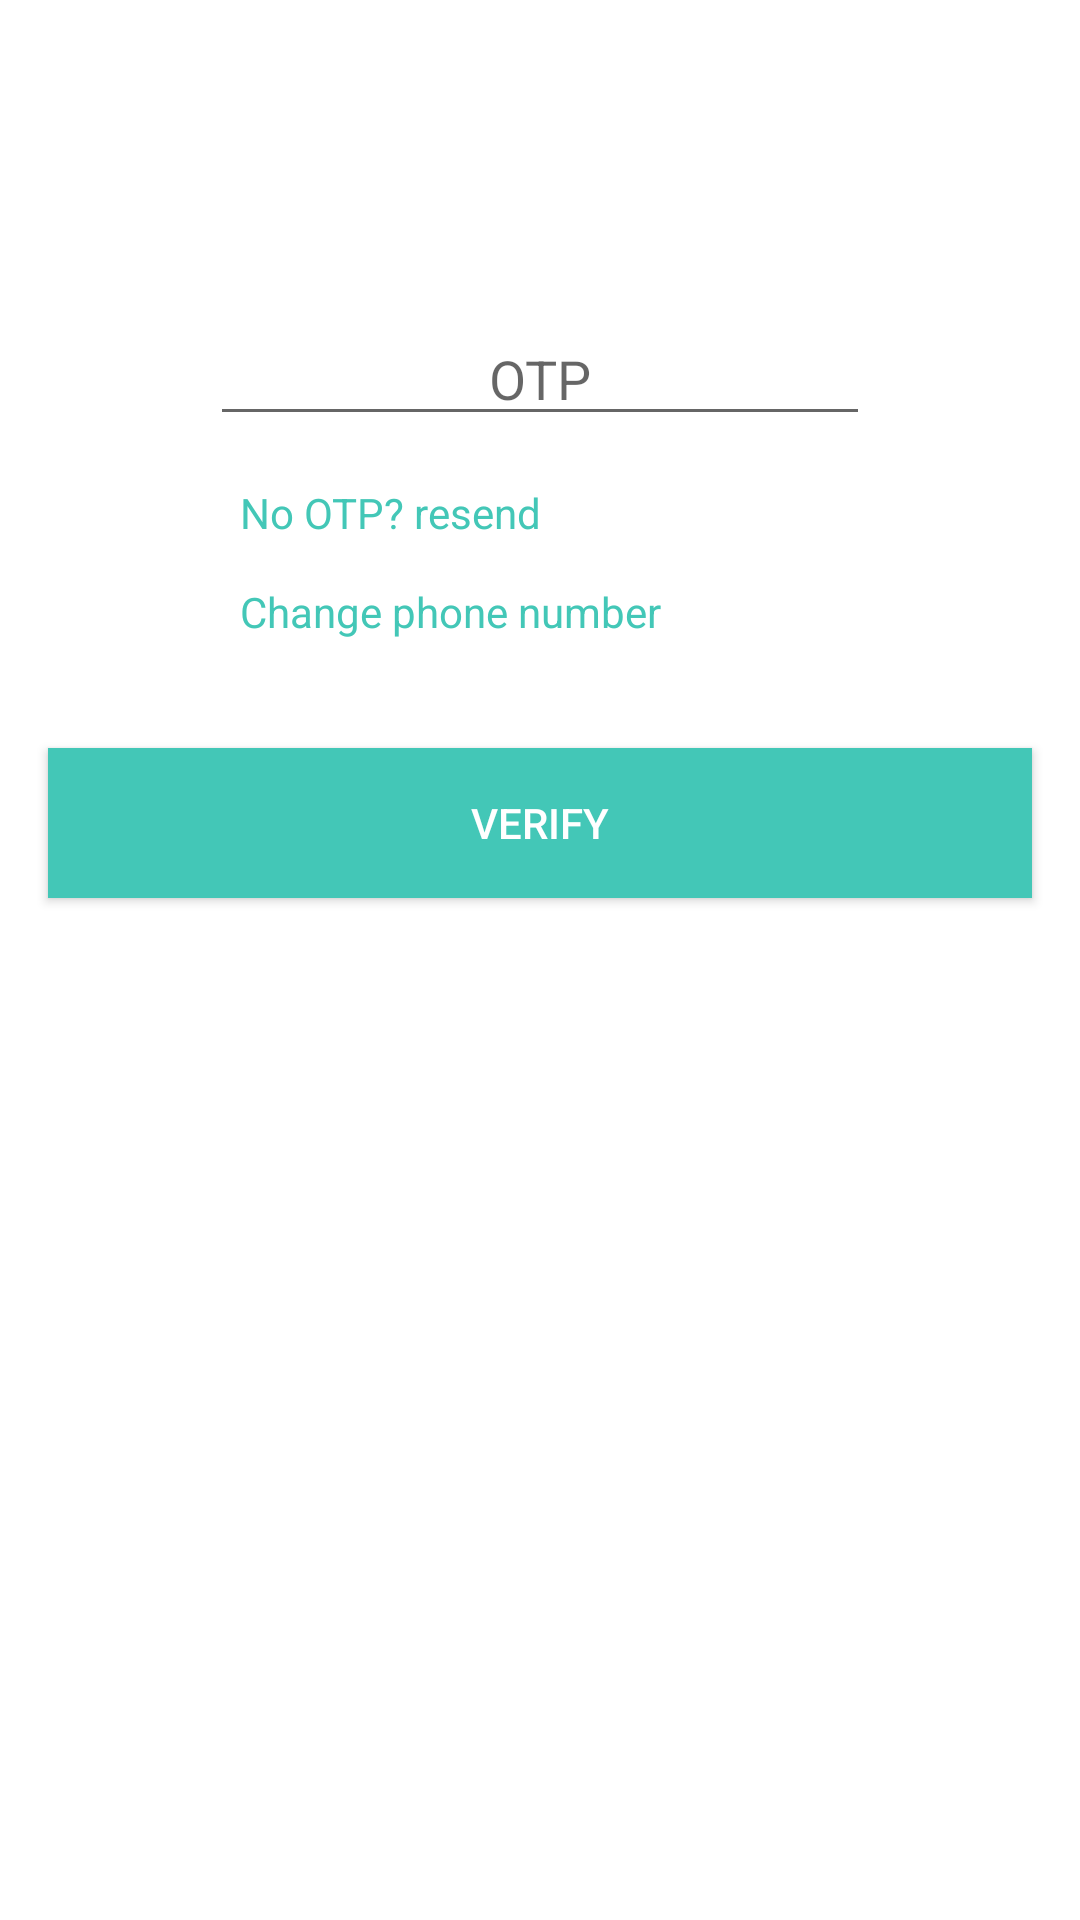

This screen was rendered from an Android layout file. Write that file and the resources it references.
<!-- AndroidManifest.xml: application theme AppTheme -->
<!-- res/layout/activity_otp.xml -->
<?xml version="1.0" encoding="utf-8"?>
<androidx.constraintlayout.widget.ConstraintLayout
        xmlns:android="http://schemas.android.com/apk/res/android"
        xmlns:app="http://schemas.android.com/apk/res-auto"
        xmlns:tools="http://schemas.android.com/tools"
        android:id="@+id/container"
        android:layout_width="match_parent"
        android:layout_height="match_parent"
        android:paddingBottom="@dimen/activity_vertical_margin"
        android:paddingLeft="@dimen/activity_horizontal_margin"
        android:paddingRight="@dimen/activity_horizontal_margin"
        android:paddingTop="@dimen/activity_vertical_margin"
        android:background="@color/white"
        tools:context=".OTPActivity">

    <Button
            android:text="Verify"
            android:theme="@style/AppTheme.Button"
            android:layout_width="0dp"
            android:layout_height="50dp" android:id="@+id/button3"
            android:onClick="verifyOTP"
            app:layout_constraintStart_toStartOf="parent" android:layout_marginStart="16dp"
            app:layout_constraintEnd_toEndOf="parent" android:layout_marginEnd="16dp"
            app:layout_constraintTop_toBottomOf="@+id/login_otp"
            android:layout_marginTop="104dp" android:background="@color/primaryBackground"
            android:textColor="@color/white"/>
    <ImageView
            android:layout_width="wrap_content"
            android:layout_height="wrap_content" app:srcCompat="@drawable/watcher_logo_1"
            android:id="@+id/imageView3"
            app:layout_constraintStart_toStartOf="parent" app:layout_constraintEnd_toEndOf="parent"
            app:layout_constraintTop_toTopOf="parent" android:layout_marginTop="8dp"/>
    <EditText
            android:layout_width="0dp"
            android:layout_height="wrap_content"
            android:inputType="numberSigned"
            android:maxLength="6"
            android:ems="10"
            android:id="@+id/login_otp"
            app:layout_constraintTop_toBottomOf="@+id/imageView3" android:layout_marginTop="96dp"
            app:layout_constraintStart_toStartOf="parent" app:layout_constraintEnd_toEndOf="parent"
            android:layout_marginStart="70dp" android:layout_marginEnd="70dp"
            android:hint="OTP"
            android:selectAllOnFocus="true"
            android:textCursorDrawable="@drawable/color_cursor"
            android:textColorHighlight="@color/primaryBackground" android:textColorLink="@color/primaryBackground"
            android:textAlignment="center"/>
    <TextView
            android:text="No OTP? resend"
            android:theme="@style/AppTheme.Text"
            android:textColorLink="@color/primaryColor"
            android:layout_width="151dp"
            android:layout_height="25dp"
            android:id="@+id/otp_resend" app:layout_constraintStart_toStartOf="parent"
            app:layout_constraintTop_toBottomOf="@+id/login_otp"
            android:layout_marginTop="16dp" android:textColor="@color/primaryColor" android:layout_marginStart="80dp"/>
    <TextView
            android:text="Change phone number"
            android:theme="@style/AppTheme.Text"
            android:textColorLink="@color/primaryColor"
            android:layout_width="151dp"
            android:layout_height="25dp"
            android:id="@+id/otp_change_number" app:layout_constraintStart_toStartOf="parent"
            android:textColor="@color/primaryColor" android:layout_marginStart="80dp"
            app:layout_constraintTop_toBottomOf="@+id/otp_resend" android:layout_marginTop="8dp"/>
</androidx.constraintlayout.widget.ConstraintLayout>
<!-- resources referenced by this layout -->
<resources>
  <color name="primaryBackground">#43C7B7</color>
  <color name="primaryColor">#43C7B7</color>
  <color name="white">#FFFFFF</color>
  <!-- drawable color_cursor (drawable) -->
  <?xml version="1.0" encoding="utf-8"?>
  <shape xmlns:android="http://schemas.android.com/apk/res/android" >
      <size android:width="3dp" />
      <solid android:color="@color/primaryBackground"  />
  </shape>
  <!-- drawable watcher_logo_1: png bitmap (drawable, 4411 bytes) -->
  <style name="AppTheme.Button" parent="Widget.AppCompat.Button.Borderless">
          <item name="colorButtonNormal">@color/buttonPrimaryBackground</item>
          <item name="android:textColor">@color/buttonTextColor</item>
      </style>
  <style name="AppTheme.Text" parent="Widget.AppCompat.TextView">
          <item name="android:textColor">@color/white</item>
      </style>
  <style name="AppTheme" parent="Theme.AppCompat.Light.NoActionBar">
          
          <item name="colorPrimary">@color/colorPrimary</item>
          <item name="colorPrimaryDark">@color/colorPrimaryDark</item>
          <item name="colorAccent">@color/colorAccent</item>
      </style>
  <color name="buttonPrimaryBackground">#FFFFFF</color>
  <color name="buttonTextColor">#26A69A</color>
  <color name="colorPrimary">#008577</color>
  <color name="colorPrimaryDark">#00574B</color>
  <color name="colorAccent">#D81B60</color>
</resources>
